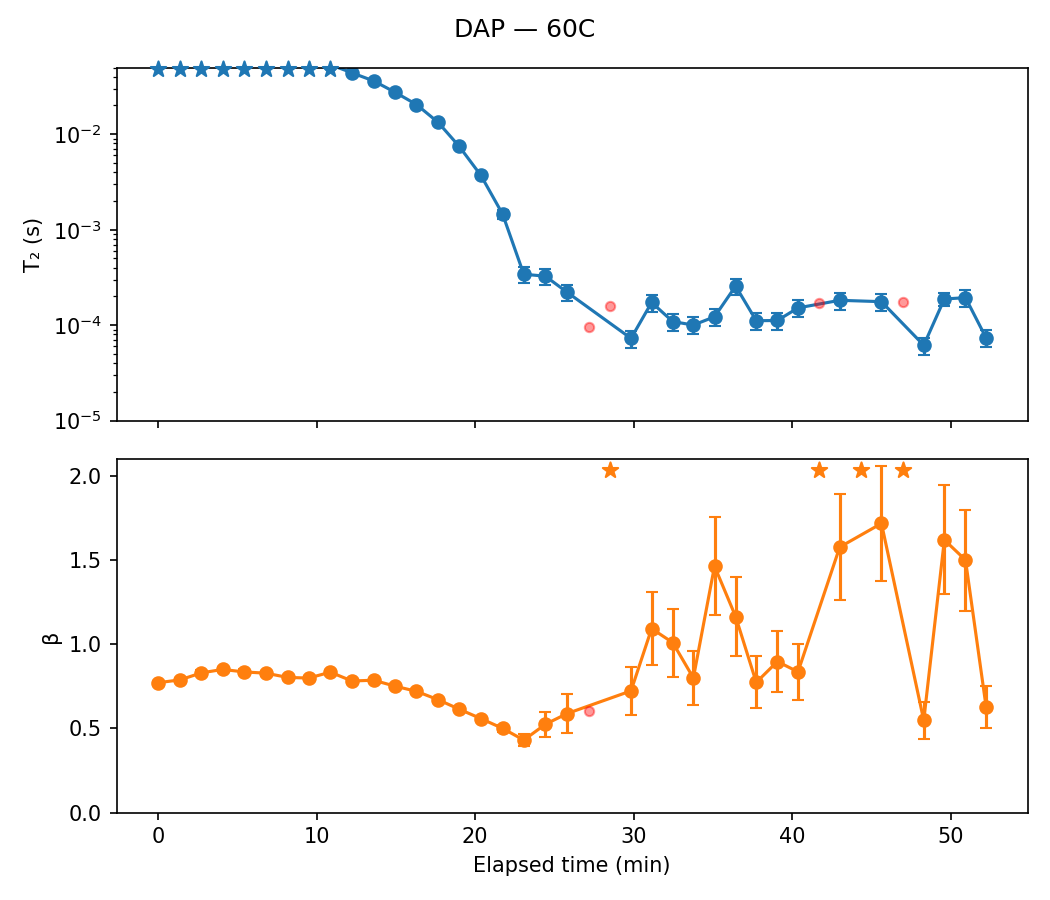

The data file committed next to this chart (first rows):
sample, temp, scan, timestamp, n_avg, A, A_err, T2, T2_err, beta, beta_err, dropped, elapsed_min, alpha
DAP, 60C, 1, 2026-07-21 13:45:30, 1, 10857, 85.67, 0.056, 0.0006495, 0.7723, 0.01293, False, 0.0, 
DAP, 60C, 2, 2026-07-21 13:46:52, 1, 10669, 81.42, 0.06565, 0.00069, 0.7887, 0.01407, False, 1.367, 
DAP, 60C, 3, 2026-07-21 13:48:14, 1, 10345, 73.84, 0.07337, 0.0006763, 0.8307, 0.01515, False, 2.733, 
DAP, 60C, 4, 2026-07-21 13:49:34, 1, 10224, 72.53, 0.07539, 0.0006778, 0.8511, 0.01588, False, 4.067, 0.0
DAP, 60C, 5, 2026-07-21 13:50:56, 1, 10187, 74.54, 0.07262, 0.0006854, 0.8363, 0.01559, False, 5.433, 0.03685
DAP, 60C, 6, 2026-07-21 13:52:18, 1, 10175, 74.24, 0.06913, 0.000663, 0.8289, 0.01489, False, 6.8, 0.08304
DAP, 60C, 7, 2026-07-21 13:53:40, 1, 10209, 80.68, 0.06495, 0.0007009, 0.8037, 0.01487, False, 8.167, 0.1385
DAP, 60C, 8, 2026-07-21 13:55:00, 1, 10240, 80.57, 0.05816, 0.0006496, 0.7998, 0.01381, False, 9.5, 0.2287
DAP, 60C, 9, 2026-07-21 13:56:22, 1, 9977, 79.22, 0.0536, 0.0006027, 0.835, 0.01412, False, 10.87, 0.2891
DAP, 60C, 10, 2026-07-21 13:57:44, 1, 10238, 86.5, 0.04393, 0.0005768, 0.7823, 0.01243, False, 12.23, 0.4174
DAP, 60C, 11, 2026-07-21 13:59:06, 1, 10106, 91, 0.03616, 0.0005227, 0.787, 0.01221, False, 13.6, 0.5203
DAP, 60C, 12, 2026-07-21 14:00:26, 1, 10314, 102.9, 0.02759, 0.0004698, 0.7519, 0.01146, False, 14.93, 0.634
DAP, 60C, 13, 2026-07-21 14:01:48, 1, 10266, 120.2, 0.02047, 0.0004281, 0.7209, 0.01159, False, 16.3, 0.7285
DAP, 60C, 14, 2026-07-21 14:03:10, 1, 10469, 151.6, 0.0133, 0.0003644, 0.6711, 0.01179, False, 17.67, 0.8236
DAP, 60C, 15, 2026-07-21 14:04:30, 1, 10575, 207.9, 0.007445, 0.000294, 0.6145, 0.01299, False, 19.0, 0.9013
DAP, 60C, 16, 2026-07-21 14:05:52, 1, 10648, 317.8, 0.003698, 0.0002353, 0.5587, 0.01609, False, 20.37, 0.951
DAP, 60C, 17, 2026-07-21 14:07:14, 1, 11193, 573.5, 0.001456, 0.0001694, 0.5006, 0.02194, False, 21.73, 0.9807
DAP, 60C, 18, 2026-07-21 14:08:34, 1, 13784, 1555, 0.0003421, 9.349377180003447e-05, 0.4311, 0.03412, False, 23.07, 0.9955
DAP, 60C, 19, 2026-07-21 14:09:56, 1, 8644, 1475, 0.000326, 0.0001177, 0.5251, 0.07301, False, 24.43, 0.9957
DAP, 60C, 20, 2026-07-21 14:11:18, 1, 7167, 2036, 0.0002215, 0.0001204, 0.5888, 0.1421, False, 25.8, 0.9971
DAP, 60C, 21, 2026-07-21 14:12:40, 1, 4036, 4972, 9.516760375461175e-05, 0.0002044, 0.6066, 0.5522, True, 27.17, 
DAP, 60C, 22, 2026-07-21 14:14:00, 1, 4679, 771.8, 0.0001591, 1.9906766437618353e-05, 2.338, 0.9687, True, 28.5, 
DAP, 60C, 23, 2026-07-21 14:15:20, 1, 4138, 3548, 7.27741316767844e-05, 9.132453233933404e-05, 0.7236, 0.4645, False, 29.83, 0.999
DAP, 60C, 24, 2026-07-21 14:16:38, 1, 2054, 814.2, 0.0001731, 8.25253334615954e-05, 1.094, 0.5731, False, 31.13, 0.9977
DAP, 60C, 25, 2026-07-21 14:17:58, 1, 3267, 1729, 0.0001091, 6.929373570487292e-05, 1.011, 0.5694, False, 32.47, 0.9986
DAP, 60C, 26, 2026-07-21 14:19:16, 1, 3056, 2113, 0.0001004, 9.826000509305832e-05, 0.8005, 0.4887, False, 33.77, 0.9987
DAP, 60C, 27, 2026-07-21 14:20:36, 1, 1830, 994.2, 0.0001225, 6.213057387059874e-05, 1.465, 1.205, False, 35.1, 0.9984
DAP, 60C, 28, 2026-07-21 14:21:56, 1, 1194, 507.7, 0.0002569, 0.0001305, 1.165, 0.7545, False, 36.43, 0.9966
DAP, 60C, 29, 2026-07-21 14:23:14, 1, 2949, 1864, 0.0001114, 0.0001036, 0.7739, 0.4366, False, 37.73, 0.9985
DAP, 60C, 30, 2026-07-21 14:24:34, 1, 2787, 1671, 0.000112, 8.839407170824708e-05, 0.8983, 0.5325, False, 39.07, 0.9985
DAP, 60C, 31, 2026-07-21 14:25:52, 1, 2157, 1219, 0.0001518, 0.0001234, 0.8369, 0.4863, False, 40.37, 0.998
DAP, 60C, 32, 2026-07-21 14:27:12, 1, 1163, 319.2, 0.0001726, 3.4612141256056954e-05, 2.752, 2.195, True, 41.7, 
DAP, 60C, 33, 2026-07-21 14:28:30, 1, 1880, 516.7, 0.0001824, 4.745079996374087e-05, 1.579, 0.8015, False, 43.0, 0.9976
DAP, 60C, 34, 2026-07-21 14:29:50, 1, 44.87, 0.0, 3.3307505422383312e-06, 0.0, 4.639, 0.0, True, 44.33, 
DAP, 60C, 35, 2026-07-21 14:31:08, 1, 1399, 477.5, 0.0001764, 5.392716104320639e-05, 1.719, 1.159, False, 45.63, 0.9977
DAP, 60C, 36, 2026-07-21 14:32:28, 1, 1408, 236.8, 0.000173, 1.8874430337195528e-05, 4.359, 2.98, True, 46.97, 
DAP, 60C, 37, 2026-07-21 14:33:48, 1, 3200, 2186, 6.165960584970358e-05, 7.57763621228172e-05, 0.5485, 0.2369, False, 48.3, 0.9992
DAP, 60C, 38, 2026-07-21 14:35:06, 1, 1614, 277, 0.0001882, 3.0220154554058057e-05, 1.621, 0.5302, False, 49.6, 0.9975
DAP, 60C, 39, 2026-07-21 14:36:26, 1, 1433, 304.9, 0.0001943, 4.069912534456374e-05, 1.502, 0.5736, False, 50.93, 0.9974
DAP, 60C, 40, 2026-07-21 14:37:44, 1, 2934, 1790, 7.360089759679908e-05, 7.379895025072877e-05, 0.6288, 0.2699, False, 52.23, 0.999
